Run: headless pygame with SDL's dummy video driver; simulated clock (each Clock.tick advances the game by its frame time, no real sleeping); random seed 0; keys injected as events and as key.get_pressed() state; no mouse input; restart key C tapped at the start of phases 3 and 4.
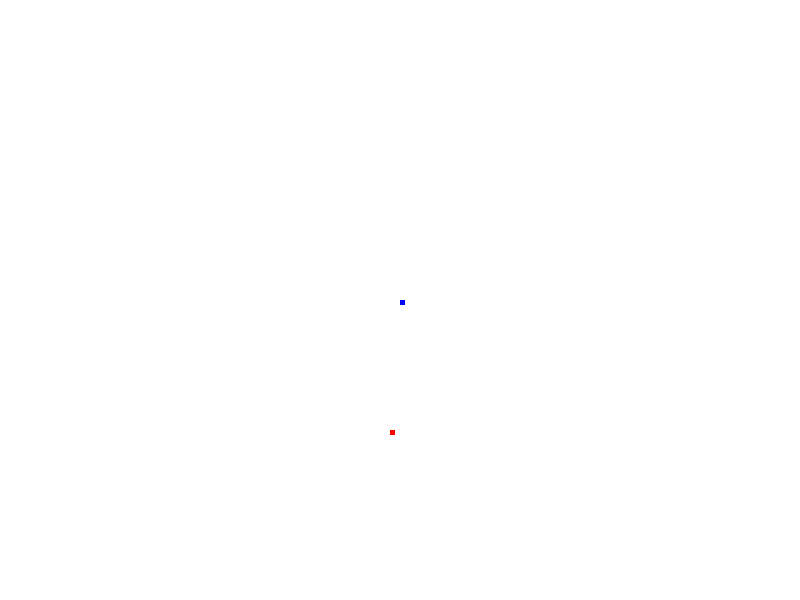
Frame 1 of 4 · flips 1–60 · no input
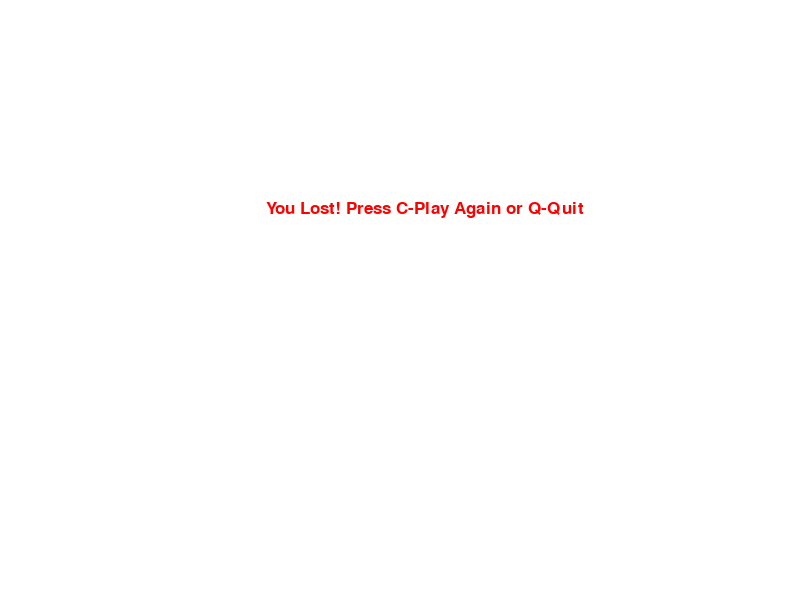
Frame 2 of 4 · flips 61–180 · tapped SPACE, RETURN · held RIGHT (→), D
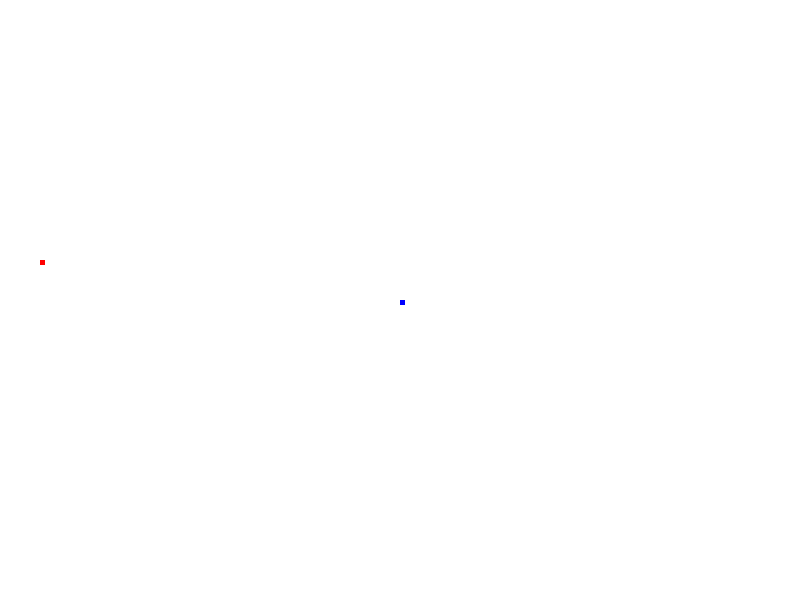
Frame 3 of 4 · flips 181–300 · tapped C · held DOWN (↓), S
Frame 4 of 4 · flips 301–420 · tapped C · held LEFT (←), A, UP (↑), W · screen same as frame 2, image omitted

The pygame program that drew these frames:

import pygame
import time
import random

pygame.init()

white = (255, 255, 255)
black = (0, 0, 0)
red = (255, 0, 0)
blue = (0, 0, 255)

display_width = 800
display_height = 600

gameDisplay = pygame.display.set_mode((display_width, display_height))
pygame.display.set_caption('Snake Game')

clock = pygame.time.Clock()

snake_block = 5
snake_speed = 10

font = pygame.font.SysFont(None, 25)

def message(msg, color):
    mesg = font.render(msg, True, color)
    gameDisplay.blit(mesg, [display_width/3, display_height/3])

def gameLoop():
    game_over = False
    game_close = False

    x1_change = 0
    y1_change = 0

    x1_start = display_width/2
    y1_start = display_height/2

    x1_snake = x1_start
    y1_snake = y1_start

    snake_List = []
    Length_of_snake = 1

    randAppleX = round(random.randrange(0, display_width - snake_block) / 10.0) * 10.0
    randAppleY = round(random.randrange(0, display_height - snake_block) / 10.0) * 10.0

    while not game_over:

        while game_close == True:
            gameDisplay.fill(white)
            message("You Lost! Press C-Play Again or Q-Quit", red)
            pygame.display.update()

            for event in pygame.event.get():
                if event.type == pygame.KEYDOWN:
                    if event.key == pygame.K_q:
                        game_over = True
                        game_close = False
                    if event.key == pygame.K_c:
                        gameLoop()

        for event in pygame.event.get():
            if event.type == pygame.QUIT:
                game_over = True
            if event.type == pygame.KEYDOWN:
                if event.key == pygame.K_LEFT:
                    x1_change = -snake_block
                    y1_change = 0
                elif event.key == pygame.K_RIGHT:
                    x1_change = snake_block
                    y1_change = 0
                elif event.key == pygame.K_UP:
                    y1_change = -snake_block
                    x1_change = 0
                elif event.key == pygame.K_DOWN:
                    y1_change = snake_block
                    x1_change = 0

        if x1_snake >= display_width or x1_snake < 0 or y1_snake >= display_height or y1_snake < 0:
            game_close = True

        x1_snake += x1_change
        y1_snake += y1_change

        gameDisplay.fill(white)

        pygame.draw.rect(gameDisplay, red, [randAppleX, randAppleY, snake_block, snake_block])

        snake_Head = []
        snake_Head.append(x1_snake)
        snake_Head.append(y1_snake)
        snake_List.append(snake_Head)

        if len(snake_List) > Length_of_snake:
            del snake_List[0]

        for x in snake_List[:-1]:
            if x == snake_Head:
                game_close = True

        snake(snake_block, snake_List)

        pygame.display.update()

        if x1_snake == randAppleX and y1_snake == randAppleY:
            randAppleX = round(random.randrange(0, display_width - snake_block) / 10.0) * 10.0
            randAppleY = round(random.randrange(0, display_height - snake_block) / 10.0) * 10.0
            Length_of_snake += 1

        clock.tick(snake_speed)

    pygame.quit()
    quit()

def snake(snake_block, snake_list):
    for x in snake_list:
        pygame.draw.rect(gameDisplay, blue, [x[0], x[1], snake_block, snake_block])

gameLoop()
